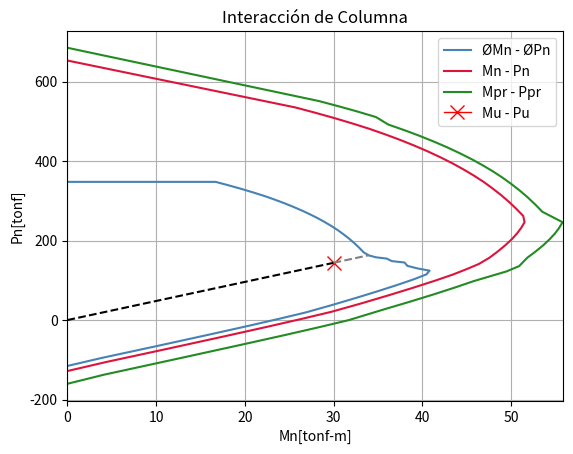

The matplotlib source for this figure:
import matplotlib.pyplot as plt

def b1(fc):
    if 550 >= fc >= 280:
        b1 = round(0.85-0.05/70*(fc-280), 2)
    else: b1 = 0.85 if fc < 280 else 0.65
    return b1

def phi(eu, et, ey):
    if ey <= et <= (eu+ey):
        phi = round(0.65+0.25/eu*(et-ey), 2)
    else: phi = 0.65 if et < ey else 0.9
    return phi

def aCir(d): return round(0.007854*d**2, 3)

def aLstC(dEsq, dLat, nHor, nVer):
    a = round(aCir(dEsq)*2+nHor*aCir(dLat), 3)
    return [a]+[round(aCir(dLat)*2,3) for i in range(nVer)]+[a]

def yLstC(dp, h, nVer):
    return [dp]+[round(i*(h-dp)/(nVer+1),1) for i in range(1,nVer+2)]

def xLst(sup, b, dp):
    mid = int(sup[0] / 2)
    if sup[2]%2==0:
        l1=[sup[1] for i in range(mid)]
        l2=[sup[3] for i in range(sup[2])]
    else:
        l1=[sup[1] for i in range(mid)]
        l2=[sup[3] for i in range(sup[2])]
    lista=l1+l2+l1
    xList=yLstC(dp, b, len(lista)-2)
    return lista, xList

def pmC(aLst, b, b1, c, es, eu, ey, fc, fy, h, yLst):
    eiLst = [round(eu*(c-i)/c, 5) for i in yLst]
    fsLst = [fy*abs(i)/i if abs(i)>ey else es*i for i in eiLst]
    psLst = [fsLst[i] * aLst[i] for i in range(len(aLst))]
    Pc, Ps = 0.85*b1*fc*b*c, sum(psLst)
    Mc = Pc/2*(h-0.85*c)
    Ms = sum((psLst[i]*(h/2-yLst[i]) for i in range(len(aLst))))
    return round((Pc+Ps)/1000, 2), round((Mc+Ms)/100000, 2)

def cPn(aLst, b, b1, dp, es, eu, ey, fc, fy, h, pnB, yLst):
    c1, c2 = 0, max(h/b1, 3*(h-dp))
    PnMax = round((0.85*fc*(h*b-sum(aLst))+sum(aLst)*fy)/1000, 2)
    PhiPnMax = PnMax*0.8*0.65
    PnMin, PhiPn, i = round((-sum(aLst)*fy)/1000, 2), pnB+1, 0
    if pnB > PnMin * 0.9:
        pnB = PhiPnMax if pnB >= PhiPnMax else pnB
        while abs(pnB-PhiPn) > 0.1 and i<15:
            c, i = round((c1+c2)/2, 3), i+1
            PMC = pmC(aLst, b, b1, c, es, eu, ey, fc, fy, h, yLst)
            eT = round(eu*abs(h-dp-c)/c, 4)
            Phi = phi(eu, eT, ey)
            PhiPn, PhiMn = (PMC[0]) * Phi, (PMC[1]) * Phi
            c2 = c if PhiPn > pnB else c2
            c1 = c if PhiPn < pnB else c1
    else: c, PhiPn, PhiMn = 0, PnMin * 0.9, 0
    return round(c, 2), round(PhiMn, 1), round(PhiPn, 1)

def cFind(aLst, b, b1, dp, es, eu, ey, fc, fy, h, mu, pu, yLst):
    pu, mu = round(abs(pu+0.01)/(pu+0.01)*0.01+pu, 2), round(mu, 1)
    e = 0 if abs(mu) < 0.1 else round(abs(mu)/pu, 3)
    PnMin = round((-sum(aLst) * fy) / 1000, 1)
    if e != 0 and pu > PnMin:
        i, c2, ex = 0, 0, e+0.001
        c1 = max(h/b1, 3*(h-dp)) if e > 0 else cPn(aLst, b, b1, dp, es, eu, ey, fc, fy, h, 0, yLst)[0]
        while abs(e-round(ex, 3)) > 0.001 and i<20:
            c, i = round((c1+c2)/2, 2), i+1
            PMC = pmC(aLst, b, b1, c, es, eu, ey, fc, fy, h, yLst)
            ex = (abs(PMC[1])) / (PMC[0])
            c1, c2 = c if ex < e else c1, c if ex > e else c2
        eT = round(eu*abs(h-dp-c)/c, 4)
        Phi = phi(eu, eT, ey)
        phipn, phimn = PMC[1]*Phi, PMC[0]*Phi
    elif pu < PnMin: c, phipn, phimn = 0, PnMin, 0
    elif e == 0:
        Pn = round((0.85*fc*(h*b-sum(aLst))+sum(aLst)*fy)/1000, 2)
        C = cPn(aLst, b, b1, dp, es, eu, ey, fc, fy, h, Pn, yLst)
        c, phipn, phimn = C[0], C[2], 0
    return c, round(phimn, 1), round(phipn, 1)

def resumen(aLst, c, b, dp, h, eu, fy, fc, b1, es, ey, yLst):
    PnMax = round((0.85*fc*(h*b-sum(aLst))+sum(aLst)*fy)/1000, 2)
    CMax = cPn(aLst, b, b1, dp, es, eu, ey, fc, fy, h, PnMax, yLst)[0]
    PMC = pmC(aLst, b, b1, c, es, eu, ey, fc, fy, h, yLst)
    eT = round(eu*abs(h-dp-c)/c, 4)
    Phi = phi(eu, eT, ey)
    PMCpr = pmC(aLst, b, b1, c, es, eu, ey, fc, fy*1.25, h, yLst)
    return PMC[0]*Phi, PMC[0], PMCpr[0], PMC[1]*Phi, PMC[1], PMCpr[1]

def FU(pu, mu, pn, mn):
    if abs(mu) < 0.1: FU = abs(pu/(pn+0.01))
    else: FU = max(abs(pu/(pn+0.01)), abs(mu/(mn+0.01)))
    return round(FU * 100, 1)

def optimusCol(b1, dp, es, eu, ey, fc, fy, muC, puC, dList, hmax, cH, cS, iguales):
    minor = 9999999
    hmax = hmax if hmax>=30 else 30
    hList = [i for i in range(30, hmax+5,5)]
    lista = ([b, h] for b in hList for h in hList if b == h)
    for b, h in lista:
        nH = [i for i in range(int((b-2*dp)/15)-1, int(round((b-2*dp)/10, 0)), 1)]
        nV = nH
        listaND = ([j, k] for j in nH for k in nV if 10 <= (b-2*dp)/(j+1) <= 15 and
                   10 <= (h-2*dp)/(k+1) <= 15 and j == k)
        for j, k in listaND:
            if iguales == 0:
                listaDm = ([l, m] for l in dList for m in dList if m <= l >=16)
            else:
                listaDm = ([l, m] for l in dList for m in dList if m == l >= 16)
            for l, m in listaDm:
                ylist = yLstC(dp, h, k)
                alist = aLstC(l, m, j, k)
                cF = cFind(alist, b, b1, dp, es, eu, ey, fc, fy, h, muC, puC, ylist)
                fu = FU(puC, muC, cF[1], cF[2])
                aS = aCir(l)*4+aCir(m)*(2*j+2*k)
                cuan = round(aS/(b*h), 5)
                if fu < 90 and 0.01 <= cuan <= 0.06:
                    costo = round((aS*cS+(b*h-aS)*cH)/10000, 0)
                    if costo < minor:
                        minor, e = costo, round(cF[1]/(cF[2]+0.001), 3)
                        optimo = [minor,h,b,j,k,l,m,fu,cuan,cF[0],e,alist,ylist,cF[1],cF[2],muC,puC]
    return optimo

def yLstV(h, dp, db):
    # se busca el minimo de niveles barras laterales complementarias
    blat = min(int((h-2*dp-db/4)/25), int((h-2*dp-db/4)/20)+1)
    # se crea lista con dos primeros niveles
    Y = [dp, dp+db/4]
    #se agrega cada nivel de barras complementarias
    for i in range(blat):
        Y.append(round(Y[-1]+(h-2*dp-db/4)/(blat+1), 0))
    # la función retorna la lista de posiciones de barras completa
    return Y + [h - dp] if Y[-1] < (h-dp) else Y

# función para el cálculo de área requerida asegurando et>=0.005
def areaV(mu, b, b1, h, fc, fy, dp):
    muu = round(mu/(0.9*0.85/100000*fc*b*(h-dp)**2), 3)
    muu = 0.5 if muu > 0.5 else muu
    ulim = round(0.375*b1*(1-0.1875*b1), 3)
    wp = 0 if muu < ulim else round((muu-ulim)/(1-dp/(h-dp)), 3)
    w = 0.375+wp if wp > 0 else round(1-(1-2*muu)**0.5, 3)
    return round(w*0.85*fc*b*(h-dp)/fy, 2)

#diámetros no pueden diferir en más de 1 diámetro de diferencia i-1<=j<=i+1
def listadiam1(A, b, dp, h, dList, v):
    sup = [i for i in range(int(1+(b-2*dp)/15), 2+int((b-2*dp)/10))]
    listadiam = []
    for i in sup:
        n2 = int(i/2) if i>2 else 0
        n1 = i-n2
        for j in range(len(dList)):
            j = dList[j]
            if n2>0:
                for k in range(len(dList)):
                    k = dList[k]
                    if A<=n1*aCir(j)+n2*aCir(k) and j+v>=k>=j-v:
                        listadiam+=[[n1, j, n2, k, round(aCir(j)*n1+aCir(k)*n2, 2)]]
                    else:
                        continue
            else:
                if 1.2*A>=n1*aCir(j)>=A:
                    listadiam+=[[n1, j, n2, 0, round(n1*aCir(j), 2)]]
                else:
                    continue
    return listadiam

def listadiam(A, b, dp, h, dList, v):
    amin = 10*A
    A/=2
    lista1 = listadiam1(A, b, dp, h, dList, v)
    lista2, asdf, minimos = [], [], []
    for i in range(len(lista1)):
        if lista1[i][4]<=1.2*A:
            lista2+=[lista1[i]]
        else:
            continue
    for i in range(len(lista2)):
        L1 = lista2[i]
        ar1= L1[4]
        ar2=round(2*A-ar1, 2)
        ar2 = ar2 if ar2>0 else 0
        lista3 = listadiam1(ar2, b, dp, h, dList, v)
        if lista3==[]:
            continue
        for j in range(len(lista2)):
            L2 = lista3[i]
            if 2*A>L1[4]+L2[4]:
                continue
            else:
                asdf+=[L1,L2]
                if L1[4]+L2[4]<amin:
                    amin=L1[4]+L2[4]
                    minimos=[L1, L2, round(amin, 2)]
    return minimos

def optimusVig(mpp, mnn, es, eu, ey, b1, fc, fy, dp, dList, hmax, bmax, ai, lo, cH, cS, v):
    minim = 99999999
    hmax, bmax = hmax if hmax>=30 else 30, bmax if bmax>=30 else 30
    hList = [i for i in range(30, hmax+5,5)]
    bList = [i for i in range(30, bmax+5,5)]
    lista = ([i, j] for i in hList if i >= lo/16 for j in bList if i >= j and j >= 0.4*i)
    for h, b in lista:
        A1 = areaV(mpp, b, b1, h, fc, fy, dp)
        A2 = areaV(mnn, b, b1, h, fc, fy, dp)
        L1 = listadiam(A1, b, dp, h, dList, v)
        if L1==[]:
            continue
        L2 = listadiam1(A2, b, dp, h, dList, v)
        mi1 = 10*A2
        lis=[]
        for i in range(len(L2)):
            L=L2[i]
            if L[4]<mi1:
                mi1=L[4]
                lis = L
        if lis==[]:
            continue
        db = max(L1[0][1], L1[0][3])
        ylst = list(yLstV(h, dp, db))
        ylstrev = [(h-i) for i in reversed(ylst)]
        aSLst = [L1[0][4], L1[1][4]]+[ai for i in range(len(ylst)-3)]+[lis[4]]
        alstrev = [lis[4]]+[ai for i in range(len(ylst)-3)]+[L1[0][4], L1[1][4]]
        cuanT = round(sum(aSLst)/(h*b-sum(aSLst)), 4)
        cumin = round(max(0.8/fy*(fc**0.5), 14/fy), 4)
        cuan1 = round((aSLst[0]+aSLst[1])/((b*(h-dp))), 4)
        cuan2 = round(aSLst[-1]/((b*(h-dp))), 4)
        cpn = cPn(aSLst, b, b1, dp, es, eu, ey, fc, fy, h, 0, ylst)
        cpnrev = cPn(alstrev, b, b1, dp, es, eu, ey, fc, fy, h, 0, ylstrev)
        c, cond = cpn[0], False
        eT = round(eu*abs(h-dp-c)/c, 4)
        if 0.025 >= cuan1 >= cumin and 0.025 >= cuan2 >= cumin\
                and cpn[1] >= mnn and cpnrev[1] >= mpp:
            cond, costo = True, round((sum(aSLst)*cS+(h*b-sum(aSLst))*cH)/10000, 0)
            if costo < minim and cond != False:
                minim = costo
                FU = round(max(mnn/cpn[1], mpp/cpnrev[1]) * 100, 1)
                listaT = minim, h, b, aSLst, ylst, cuan1, cuan2, ylstrev, alstrev,c , abs(mnn), abs(mpp), L1, lis,\
                         cpn[1], cpnrev[1]
    return listaT

def XYplotCurv(alst, b, h, dp, eu, fy, fc, b1, es, ey, ylst, ce, mu, pu, asd):
    PnMax = round((0.85*fc*(h*b-sum(alst))+sum(alst)*fy)/1000, 2)
    PnMaxPr = round(PnMax+sum(alst)*fy*0.25/1000, 2)
    PnMin, phiPnMin, PnMinPr = sum(alst)*-fy/1000, 0.9*sum(alst)*-fy/1000, 1.25*sum(alst)*-fy/1000
    C = [0]+[i/40*h for i in range(2, 41)]
    X1, X2, X3, Y1, Y2, Y3 = [0], [0], [0], [phiPnMin], [PnMin], [PnMinPr]
    for c in C[1::]:
        res = resumen(alst, c, b, dp, h, eu, fy, fc, b1, es, ey, ylst)
        X1.append(res[3])
        Y1.append(res[0])
        X2.append(res[4])
        Y2.append(res[1])
        X3.append(res[5])
        Y3.append(res[2])
    X1.append(0)
    X2.append(0)
    X3.append(0)
    Y1.append(Y1[-1])
    Y2.append(PnMax)
    Y3.append(PnMaxPr)
    plt.plot(X1, Y1, label='ØMn - ØPn', color='steelblue')
    plt.plot(X2, Y2, label='Mn - Pn', color='crimson')
    plt.plot(X3, Y3, label='Mpr - Ppr', color='forestgreen')
    plt.plot([mu], [pu], marker='x', markersize=10, color='red', label='Mu - Pu', lw='1')
    res1 = resumen(alst, ce, b, dp, h, eu, fy, fc, b1, es, ey, ylst)
    plt.plot([0, mu], [0, pu], ls='--', color='black')
    plt.plot([mu, res1[3]], [pu, res1[0]], ls='--', color='gray')
    plt.xlabel('Mn[tonf-m]')
    plt.xlim([0, max(X3)+0.1])
    plt.ylabel('Pn[tonf]')
    plt.title(asd)
    plt.legend()
    plt.grid()
    plt.show()
    return 0

def Lramas(xList):
    lar=len(xList)
    lista = [xList[0]]
    if lar%2 == 0:
        rango = xList[-1]-xList[0]
        for i in range(1, lar-1):
            if xList[i]-lista[-1]==30:
                lista.append(xList[i])
            elif xList[i]-lista[-1]>30:
                lista.append(xList[i-1])
        lista.append(xList[-1])
        minram = int((len(lista)+1)/2)*2
        maxram = len(xList)
        rlist = [i for i in range(minram, maxram+1, 2)]
        listas = []
        for i in rlist:
            sep = round(rango/(i-1), 1)
            complist = [xList[0]]
            for _ in range(i-1):
                complist.append(sep+complist[-1])
            lista2 = [xList[0]]
            for j in range(1, len(complist)-1):
                dif=999
                for k in xList:
                    if abs(k-complist[j])<dif:
                        dif = abs(k-complist[j])
                        bar = k
                lista2.append(bar)
            lista2.append(xList[-1])
            listas.append(lista2)
    else:
        mid = int(lar/2)
        midL = xList[0:mid+1]
        rango=midL[-1]-midL[0]
        for i in range(1, len(midL)-1):
            if midL[i]-lista[-1]==30:
                lista.append(midL[i])
            elif midL[i]-lista[-1]>30:
                lista.append(midL[i-1])
        lista.append(midL[-1])
        if lista[-2]-(xList[0]+xList[-1])/2<=15:
            lista.remove(lista[-1])
        lista2 = []
        for j in reversed(lista):
            lista2.append(xList[-1]+xList[0]-j)
        lista+=lista2
        listas=[lista]
        minram=len(lista)
        maxram=len(xList)
        rlist=[i for i in range(minram, maxram+1)]
        for i in rlist:
            sep = round(rango/(i-1), 1)
            complist = [xList[0]]
            rango=xList[-1]-xList[0]
            for _ in range(i-1):
                complist.append(sep+complist[-1])
            lista2 = [xList[0]]
            for j in range(1, len(complist)-1):
                dif=999
                for k in xList:
                    if abs(k-complist[j])<dif:
                        dif = abs(k-complist[j])
                        bar = k
                lista2.append(bar)
            lista2.append(xList[-1])
            if rlist[0]==i:
                continue
            else:
                listas.append(lista2)
    for i in listas:
        for j in range(1, len(i)):
            if i[j]-i[j-1]>30:
                listas.remove(i)
    return listas

def estribosV(xList, ramas):
    Lestrib = []
    medio = xList[int(len(xList)/2)]
    for j in ramas:
        mid=int(len(j)/2)
        L1 = j[0:mid]
        if len(j)%2!=0:
            L2 = j[mid+1:]
            cond=1
        else:
            L2 = j[mid:]
            cond=0
        estribos=[[L1[i],L2[i]] for i in range(len(L1))]
        if cond==1:
            estribos+=[[medio]]
        Lestrib.append(estribos)
    return Lestrib

def countram(ramas):
    nramas=[]
    for i in ramas:
        nramas+=[len(i)]
    return nramas

def Lest(h, b, dp, de): return round((2*(h+b-4*dp+0.2*de)*10+6.75*de*3.1416+2*max(75, 6*de))/10, 2)

def Ltrab(h, dp, de): return round((3.75*de*3.1416+2*max(75, 6*de)+(h+0.2*de-dp)*10)/10, 2)

def vc(fc, b, h, dp): return round(0.53*(fc)**0.5*b*(h-dp)/1000, 2)

def ashS(h, b, dp, fc, fy):
    return round(max(0.3*((b*h)/((h-dp)*(b-dp)))*(fc/fy), 0.09*(h-dp)*fc/fy), 3)

def loCol(h, b, H): return round(max(h, b, H/6, 45), 1)

def lEmp(fy, db): return round(max(0.00071*fy*db if fy<= 4200 else (0.0013*fy-2.4)*db, 30), 0)

def vprV(h, b, l, mpr1, mpr2): return 0.5*(b*h/10000)*2.5*(l/100)+(mpr1+mpr2)/(l/100)

def VcAx(Nu, fc, b, h, dp): return round(0.53*(1+Nu*1000/(140*h*b))*(fc)**0.5*b*(h-dp)/1000, 1)

def vsLim(fc, b, h, dp):
    return round(2.2*(fc)**0.5*b*(h-dp)/1000,2)

def sRotV(h, dp, db): return round(min(15, 0.6*db, (h-dp)/4), 1)

def sRotC(h, b, db, hx): return round(min(45, 0.6*db, (10+(35-hx)/3)), 1)

def sMax(fc, b, h, dp, sm):
    return min(round((h-dp)/4 if vc(fc, b, h, dp)>0.33*(h-dp)*b*(fc/10)**0.5 else (h-dp)/2, 2), sm)

def sEmp(h, dp): return round(min(10, (h-dp)/4), 1)

def sCol(db): return min(0.6*db, 15)

def cubEstV(h, dp, de, Le):
    lista =[]
    for i in Le:
        if len(i)%2==0:
            b = i[1]-i[0]
            lista+=[Lest(h, b, dp, de)]
        else:
            lista+=[Ltrab(h, dp, de)]
    return round(sum(lista)*aCir(de) ,1)

def estribosC(xList):
    lista = []
    ramas = Lramas(xList)
    count = []
    for i in ramas:
        count.append(len(i))
        Lestrib = []
        temp = i
        while len(temp)>0:
            if len(temp)>=2:
                Lestrib.append([temp[0], temp[-1]])
                temp.remove(temp[0])
                temp.remove(temp[-1])
            elif len(temp)==1:
                Lestrib.append([temp[0]])
                temp.remove(temp[0])
            else:
                break
        lista.append(Lestrib)
        Lestrib = []
    return lista, count

def minEstC(mpr1, mpr2, Nu, H, vu, vue, yList, deList, db, h, b, dp, fy, fc, cS):
    #falta cuantia minima
    vu, vue = vu*1000, vue*1000
    Vc = VcAx(Nu, fc, b, h, dp)*1000
    vupr = round(100000*(mpr1+mpr2)/H)
    vupr1 = vupr if Nu*1000 < 0.05 * fc * (h * b) else vupr-Vc
    vupr2 = vupr-Vc
    vu1 = max((vu-Vc)/0.75, vue/0.6, vupr1/0.75)
    vslim = vsLim(fc, b, h, dp)*1000
    vsL = vsLim(fc, b, h, dp)*1000
    #cambiar a función de estribos para columnas
    lo = loCol(h, b, H)
    k1 = (H-2*lo)/H
    vu2 = round(k1*max((vu-Vc)/0.75, vue/0.6, (vupr1-Vc)/0.75), 1)
    s = round(sCol(db))
    estr = estribosC(yList)
    est = estr[0]
    nRam = estr[1]
    ramas = Lramas(yList)
    if len(ramas)>1:
        srotL = [int(sRotC(h, b, db, l)) for l in [min(k) for k in [[i[j]-i[j-1] for j in range(1,len(i))] for i in ramas]]]
    else:
        ramitas = ramas[0]
        aux1 = [ramitas[i]-ramitas[i-i] for i in range(1, len(ramitas))]
        srotL =  [int(sRotC(h, b, db, min(aux1)))]
    sash = round(ashS(h, b, dp, fc, fy), 3)
    vu1 = round(max(vu1, sash), 1)
    vu2 = round(max(vu2, sash), 1)
    sreq = lambda nRam, de: int((nram*aCir(de))/sash)
    s1L = [[i, j, k, l] for i in range(len(nRam)) for j in deList
           for k in range(10, int(min(h/4, b/4, 6*db, srotL[i]))+1) for l in deList
           if vu1<=round(((2*aCir(j))+((nRam[i]-2)*aCir(l)))*fy*(h-dp)/k, 1)<=vslim and l<=j]
    minimo = 99999999
    for i, j, k, l in s1L:
        ramas1 = est[i]
        l1 = Lest(h, ramas1[0][1]-ramas1[0][0], dp, j)
        l2 = sum([Lest(h, ramas1[m][1]-ramas1[m][0], dp, l) if len(ramas1[m])==2 else Ltrab(h, dp, l)
              for m in range(1,len(ramas1))])
        s1 = int((lo-0.01)/k)+1
        costo = round(2*s1*(l1*aCir(j)+l2*aCir(l))*cS/1000000, 0)
        if costo<minimo:
            minimo=costo
            #[costo, n° ramas, de_externo, espaciamiento, de_interno, n° estribos]
            lista1=[costo, nRam[i], j, k, l, s1]
    l_rot = lista1[3]
    l_emp = lEmp(fy, db)
    s2L = [[i, j, k] for i in range(len(nRam)) for j in deList for k in range(10, s+1)
           if vu2<=round(nRam[i]*aCir(j)*fy*(h-dp)/k, 1)<=vslim]
    minimo = 99999999
    for i, j, l in s2L:
        ramas1 = est[i]
        s2 = int((H-2*l_rot-l_emp-0.01)/k)
        l2 = sum([Lest(h, ramas1[m][1] - ramas1[m][0], dp, l) if len(ramas1[m]) == 2 else Ltrab(h, dp, l)
                  for m in range(0, len(ramas1))])
        costo = round(s2*l2*aCir(j)*cS/1000000, 0)
        if costo<minimo:
            minimo=costo
            #[costo, n° ramas, de, espaciamiento, n° estribos]
            lista2=[costo, nRam[i], j, k, s2]
    lista2
    semp = sEmp(h, dp)
    k2 = l_emp/(2*H)
    vu3 = round(k2*max((vu-Vc)/0.75, vue/0.6, (vupr1-Vc)/0.75), 1)
    s3L = [[i, j, k] for i in range(len(nRam)) for j in deList for k in range(5, semp+1)
           if vu3<=round(nRam[i]*aCir(j)*fy*(h-dp)/k, 1)<=vslim]
    minimo = 99999999
    for i, j, k in s3L:
        ramas1 = est[i]
        s3 = int((l_emp-0.01)/k)+1
        l2 = sum([Lest(h, ramas1[m][1] - ramas1[m][0], dp, l) if len(ramas1[m]) == 2 else Ltrab(h, dp, l)
                  for m in range(0, len(ramas1))])
        costo = round(s3 * l2 * aCir(j) * cS / 1000000, 0)
        if costo < minimo:
            minimo = costo
            # [costo, n° ramas, de, espaciamiento, n° estribos]
            lista3 = [costo, nRam[i], j, k, s3]
    costo_total = lista1[0]+lista2[0]+lista3[0]
    return [costo_total, lista1, lista2, lista3]


def minEstV(mpr1, mpr2, vu, vue, xList, deList, db, h, b, lo, dp, fy, fc, cS, x2, wo):
    vu, vue = vu*1000, vue*1000
    Vc = vc(fc, b, h, dp)*1000
    vupr = round(vprV(h, b, lo, mpr1, mpr2))*1000+wo*lo/2
    smax = sMax(fc, b, h, dp, 20)
    srot = int(sRotV(h, dp, db))
    sL1 = [i for i in range(10, int(srot)+1)]
    sL2 = [i for i in range(10, int(smax)+1)]
    vsL = vsLim(fc, b, h, dp)*1000
    ramas = Lramas(xList)
    est = estribosV(xList, ramas)
    nRam = countram(ramas)
    x1 = 2*h
    for n in range(x1, x1 + 25, 5):
        xa1 = n
        xa2 = (x1+x2)-xa1
        vsB1 = round(max((vu-Vc)/.75, vupr/0.75, vue/0.6), 2)
        vupr2 = round(vupr*(1-(2*xa1)/(xa1+xa2)), 2)
        vsB2 = round(max(vu*(1-(2*xa1)/(xa1+xa2)), (vupr2-Vc)/0.75), 2)
        lista=([i,j,k,l,m] for i in nRam for j in sL1 for k in deList for l in nRam
        for m in sL2 if vsB1/(fy*(h-dp))<=i*aCir(k)/j<=vsL/(fy*(h-dp))
        and vsB2/(fy*(h-dp))<=l*(aCir(k))/m<=vsL/(fy*(h-dp)))
        minim = 999999999
        for i in lista:
            nr1, s1, de, nr2, s2 = i
            Lest1 = est[nRam.index(nr1)]
            Lest2 = est[nRam.index(nr2)]
            ns1=int((xa1)/s1)
            ns2=int((xa2-0.01)/s2)+1
            mini = (cubEstV(h, dp, de, Lest1)*ns1+cubEstV(h, dp, de, Lest2)*ns2)*cS/1000000
            X1 = xa1-5 if xa1 > 2*h else 2*h
            X2 = x1+x2-X1
            if mini < minim:
                minim = round(mini, 2)
                #[costo, dist rot, n° ramas, espaciamiento, n° estribos, dist de rotula al centro, n° ramas, espaciamiento, n° estribos, de]
                Lout = [minim, X1, nr1, s1, ns1, X2, nr2, s2, ns2, de]
    return Lout

def OptimusFrameV(fc, fy, cH, cS, MposV, MnegV, vuV, vueV, hmaxV, bmaxV, Lv, x2, wo):
    beta1 = b1(fc)
    dp = 5
    es = 2100000
    eu = 0.003
    ey = 0.002
    dList = [12, 16, 18, 22, 25, 28, 32, 36]
    ai = 1
    deList = [10, 12]
    v = 5
    flexVig = optimusVig(MposV, MnegV, es, eu, ey, beta1, fc, fy, dp, dList, hmaxV, bmaxV, ai, Lv, cH, cS, v)
    resuVig1 = resumen(flexVig[3], flexVig[9], flexVig[2], dp, flexVig[1], eu, fy, fc, beta1, es, ey, flexVig[4])
    resuVig2 = resumen(flexVig[7], flexVig[9], flexVig[2], dp, flexVig[1], eu, fy, fc, beta1, es, ey, flexVig[8])
    sup = flexVig[12][0] if flexVig[12][0][0]+flexVig[12][0][2]>=flexVig[13][0]+flexVig[13][2] else flexVig[13]
    db = max(sup[1], sup[3])
    xlistV = xLst(sup, 30, 5)[1]
    cortVig = minEstV(resuVig1[5], resuVig2[5], vuV, vueV, xlistV, deList, db, flexVig[1], flexVig[2], Lv, dp, fy, fc, cS, x2, wo)
    print(list(flexVig), "\n", cortVig, "\n")
    return 0

def OptimusFrameC(fc, fy, cH, cS, muC, puC, vuC, vueC, hmaxC, H):
    beta1 = b1(fc)
    dp = 5
    es = 2100000
    eu = 0.003
    ey = 0.002
    dList = [12, 16, 18, 22, 25, 28, 32, 36]
    deList = [10, 12]
    iguales = 1
    flexCol = optimusCol(beta1, dp, es, eu, ey, fc, fy, muC, puC, dList, hmaxC, cH, cS, iguales)
    mpr1 = resumen(flexCol[11], flexCol[9], flexCol[2], dp, flexCol[1], eu, fy, fc, beta1, es, ey, flexCol[12])[5]
    mpr2 = mpr1
    cortCol = minEstC(mpr1, mpr2, puC, H, vuC, vueC, flexCol[12], deList, flexCol[5], flexCol[1], flexCol[2], dp, fy, fc, cS)
    XYplotCurv(flexCol[11], flexCol[2], flexCol[1], dp, eu, fy, fc, beta1, es, ey, flexCol[12], flexCol[9], muC, puC, "Interacción de Columna")
    print(flexCol, "\n", cortCol)
    return 0
#
# from time import time
# t1 = time()
OptimusFrameV(250, 4200, 75000, 7850000, 58.7, 30.29, 34.66, 32.33, 60, 30, 836, 298, 10)
OptimusFrameC(250, 4200, 75000, 7850000, 30, 144, 30, 25, 50, 300)
# t2 = time() - t1
# print(round(t2,4))
